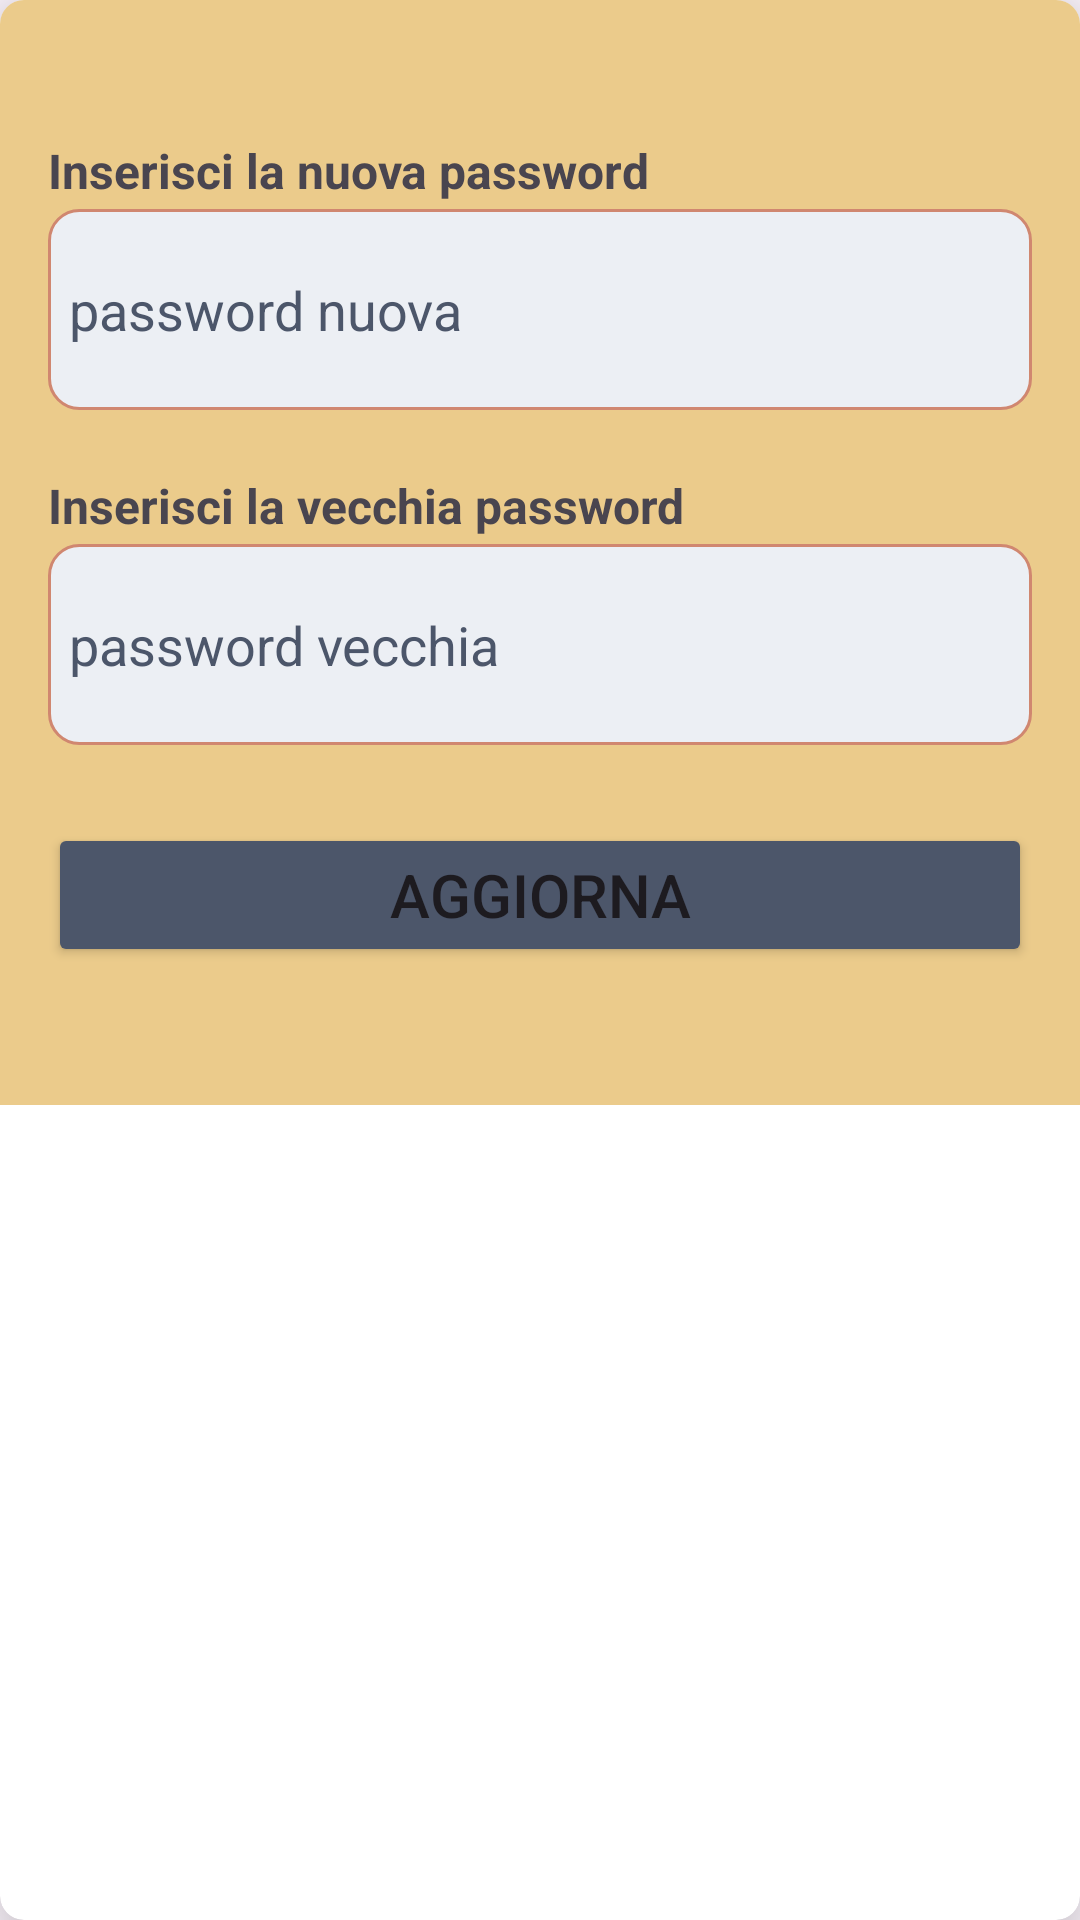

Write the Android layout XML for this screen, with the resource values it uses.
<!-- AndroidManifest.xml: application theme Theme.AppMensa -->
<!-- res/layout/dialog_modifica.xml -->
<?xml version="1.0" encoding="utf-8"?>
<androidx.cardview.widget.CardView xmlns:android="http://schemas.android.com/apk/res/android"
    xmlns:app="http://schemas.android.com/apk/res-auto"
    xmlns:tools="http://schemas.android.com/tools"
    android:layout_width="match_parent"
    android:layout_height="wrap_content"
    android:layout_margin="16dp"
    app:cardElevation="16dp"
    app:cardCornerRadius="8dp">

    <LinearLayout
        android:layout_width="match_parent"
        android:layout_height="wrap_content"
        android:background="@color/giallo"
        android:orientation="vertical"
        android:padding="16dp">

        <TextView
            android:id="@+id/textView9"
            android:layout_width="wrap_content"
            android:layout_height="wrap_content"
            android:layout_marginTop="30dp"
            android:text="Inserisci la nuova password"
            android:textSize="16sp"
            android:textStyle="bold" />

        <EditText
            android:id="@+id/editTextTextPassword"
            android:layout_width="match_parent"
            android:layout_height="67dp"
            android:layout_marginTop="2dp"
            android:layout_marginBottom="5dp"
            android:background="@drawable/casellapersonalizzata"
            android:ems="10"
            android:hint="password nuova"
            android:inputType="textPassword"
            android:paddingStart="7dp"
            android:textColor="@color/polarnight3"
            android:textColorHint="@color/polarnight0" />

        <TextView
            android:id="@+id/textView12"
            android:layout_width="wrap_content"
            android:layout_height="wrap_content"
            android:layout_marginTop="16dp"
            android:text="Inserisci la vecchia password"
            android:textSize="16sp"
            android:textStyle="bold" />

        <EditText
            android:id="@+id/editTextTextPassword2"
            android:layout_width="match_parent"
            android:layout_height="67dp"
            android:layout_marginTop="2dp"
            android:layout_marginBottom="10dp"
            android:background="@drawable/casellapersonalizzata"
            android:ems="10"
            android:hint="password vecchia"
            android:inputType="textPassword"
            android:paddingStart="7dp"
            android:textColor="@color/polarnight3"
            android:textColorHint="@color/polarnight0" />

        <Button
            android:id="@+id/button2"
            android:layout_width="match_parent"
            android:layout_height="wrap_content"
            android:layout_marginTop="16dp"
            android:layout_marginBottom="30dp"
            android:backgroundTint="@color/polarnight0"
            android:text="AGGIORNA"
            android:textSize="20sp" />

    </LinearLayout>
</androidx.cardview.widget.CardView>
<!-- resources referenced by this layout -->
<resources>
  <color name="giallo">#EBCB8B</color>
  <color name="polarnight0">#4C566A</color>
  <color name="polarnight3">#2E3440</color>
  <!-- drawable casellapersonalizzata (drawable) -->
  <?xml version="1.0" encoding="utf-8"?>
  <shape
      xmlns:android="http://schemas.android.com/apk/res/android"
      android:shape="rectangle">
  
      <corners android:radius="10dp" />
  
      
      <stroke android:width="1dp" android:color="#D08770"  />
  
      <solid android:color="@color/snowstorm" />
  
  </shape>
  <style name="Theme.AppMensa" parent="Base.Theme.AppMensa" />
  <color name="snowstorm">#ECEFF4</color>
  <style name="Base.Theme.AppMensa" parent="Theme.Material3.DayNight.NoActionBar">
          
          <item name="colorPrimary">@color/polarnight0</item>
      </style>
</resources>
